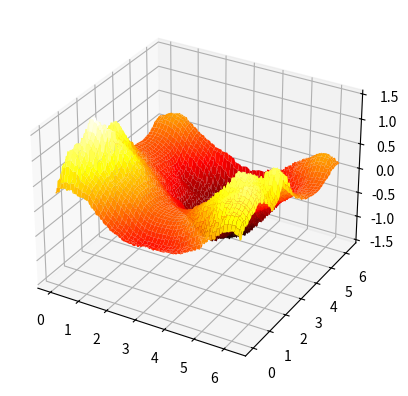

Generate this figure with matplotlib:
class IHT:
    def __init__(self, sizeval):
        self.size = sizeval
        self.overfullCount = 0
        self.dictionary = {}

    def count (self):
        return len(self.dictionary)

    def fullp (self):
        return len(self.dictionary) >= self.size

    def getindex (self, obj, readonly=False):
        d = self.dictionary
        if obj in d: return d[obj]
        elif readonly: return None
        size = self.size
        count = self.count()
        if count >= size:
            if self.overfullCount==0: print('IHT full, starting to allow collisions')
            self.overfullCount += 1
            return hash(obj) % self.size
        else:
            d[obj] = count
            return count

def hashcoords(coordinates, m, readonly=False):
    if isinstance(m, IHT): return m.getindex(tuple(coordinates), readonly)
    if isinstance(m, int): return hash(tuple(coordinates)) % m
    if m is None: return coordinates

from math import floor

coordss = set()

def tiles(ihtORsize, numtilings, floats, ints=[], readonly=False):
    """returns num-tilings tile indices corresponding to the floats and ints"""
    qfloats = [floor(f*numtilings) for f in floats]
    Tiles = []
    for tiling in range(numtilings):
        tilingX2 = tiling*2
        coords = [tiling]
        b = tiling
        for q in qfloats:
            coords.append( (q + b) // numtilings )
            b += tilingX2
        coords.extend(ints)
        [coordss.add(coord) for coord in coords]
        Tiles.append(hashcoords(coords, ihtORsize, readonly))
    return Tiles

maxSize = 2048
iht = IHT(maxSize)
weights = [0]*maxSize
numTilings = 8
stepSize = 0.1/numTilings

import numpy as np

# target function with gaussian noise
def target_fn(x, y):
    return np.sin(x) + np.cos(y) + 0.1 * np.random.randn()

def mytiles(x, y):
    scaleFactor = 10.0 / (2 * np.pi)
    return tiles(iht, numTilings, [x*scaleFactor,y*scaleFactor])

def learn(x, y, z):
    tiles = mytiles(x, y)
    estimate = 0
    for tile in tiles:
        estimate += weights[tile]                  #form estimate
    error = z - estimate
    for tile in tiles:
        weights[tile] += stepSize * error          #learn weights

def test(x, y):
    tiles = mytiles(x, y)
    estimate = 0
    for tile in tiles:
        estimate += weights[tile]
    return estimate 

# learn from 10,000 samples
for i in range(1000):
    # get noisy sample from target function at random location
    x, y = 2.0 * np.pi * np.random.rand(2)
    target = target_fn(x, y)
    
    learn(x, y, target)

print(coordss)

import matplotlib.pyplot as plt
from mpl_toolkits.mplot3d import Axes3D

# resolution
res = 200

# (x, y) space to evaluate
x = np.arange(0.0, 2.0 * np.pi, 2.0 * np.pi / res)
y = np.arange(0.0, 2.0 * np.pi, 2.0 * np.pi / res)

# map the function across the above space
z = np.zeros([len(x), len(y)])
for i in range(len(x)):
  for j in range(len(y)):
    z[i, j] = test(x[i], y[j])

# plot function
fig = plt.figure()
ax = fig.add_subplot(projection='3d')
X, Y = np.meshgrid(x, y)
surf = ax.plot_surface(X, Y, z, cmap=plt.get_cmap('hot'))
plt.show()